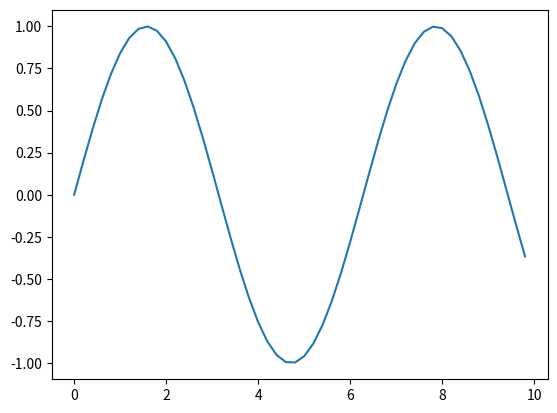
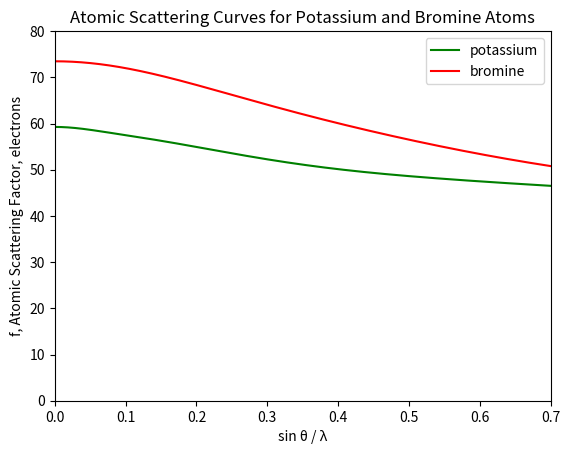

Recreate these plots in Python, in order.
import numpy as np 
import matplotlib.pyplot as plt  

np.set_printoptions(precision=4, suppress=True) # suppress means numbers close to zero printed as zero

x = np.arange(0, 10, 0.2)

y = np.sin(x)
fig, ax = plt.subplots()
ax.plot(x, y)
plt.show()

bromine = {
    'a': [17.17890,   5.235800,    5.637700,   3.985100],
    'b': [ 2.955700,  2.172300,   16.57960,    0.2609000],
    'c': 41.43280
}

potassium = {
    'a': [8.218600,   7.439800,   1.051900,      0.8659000],
    'b': [1.422800,  12.79490,    0.7748000,   213.1870],
    'c': 41.68410
}

def calculate_one_i(oneA, oneB, x):
    return oneA * np.exp(-oneB *  x * x)

    
def calculate_one_x(oneX, element):
    sum = 0
    for i in range(0, 4):
        sum = sum + calculate_one_i(element['a'][i], element['b'][i], oneX) 
    
    return sum + element['c']

def Cromer_Mann_function(xList, element):
    resultList = []
    for oneX in xList:
        resultList.append(calculate_one_x(oneX, element))
    return resultList

print('\u03B2') # beta
print('\u03A9') # omega
print('\u03BB') # lambda
print('\u03B8') # theta

#Reference: https://pythonforundergradengineers.com/unicode-characters-in-python.html

x = np.arange(0, .7, 0.0001)
fig, ax = plt.subplots()

# Add some text for labels, title and custom x-axis tick labels, etc.
#plt.set_ylabel('Scores')
plt.title('Atomic Scattering Curves for Potassium and Bromine Atoms')
plt.ylim(0,80) # Set to largest atomic number +3
plt.xlim(0,.7)
plt.xlabel("sin θ / λ")
plt.ylabel("f, Atomic Scattering Factor, electrons")
#ax.set_xticks(x)
#ax.set_xticklabels(labels)
#ax.legend()


#fig, ax = plt.subplots()
y = Cromer_Mann_function(x, potassium)
ax.plot(x, y,'-g',label='potassium')
y = Cromer_Mann_function(x, bromine)
ax.plot(x, y,'r',label='bromine')
plt.legend();

plt.show()